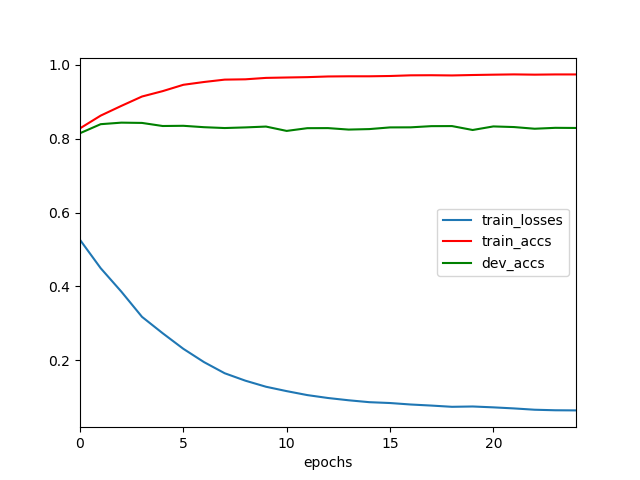

Source data for this figure (header and first rows):
	epochs	train_losses	train_accs	dev_accs
0	0	0.5261	0.8276	0.8145
1	1	0.4494	0.8621	0.839
2	2	0.386	0.8884	0.8431
3	3	0.3178	0.9138	0.8424
4	4	0.2734	0.9284	0.834
5	5	0.2313	0.9455	0.8346
6	6	0.1953	0.9531	0.8308
7	7	0.1652	0.9595	0.8285
8	8	0.1451	0.9603	0.8302
9	9	0.1287	0.9642	0.8325
10	10	0.1168	0.9653	0.8208
11	11	0.1061	0.9662	0.8282
12	12	0.09821	0.968	0.8283
13	13	0.09205	0.9685	0.8244
14	14	0.08691	0.9685	0.8257
15	15	0.08463	0.9693	0.8302
16	16	0.08063	0.9711	0.8304
17	17	0.07775	0.9714	0.8336
18	18	0.07439	0.9708	0.8338
19	19	0.07528	0.972	0.8232
20	20	0.07292	0.9729	0.8329
21	21	0.07004	0.9736	0.8312
22	22	0.06649	0.9729	0.8266
23	23	0.06504	0.9735	0.8291
24	24	0.06468	0.9735	0.8287
